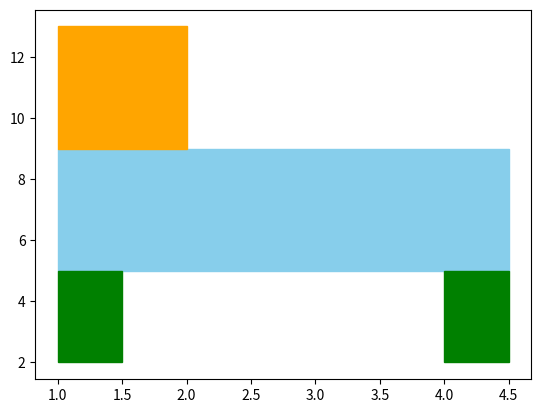

Source code (Python): (Note: this script raises an exception after producing the figure.)
import matplotlib.pyplot as plt
import numpy as np

# Function to draw a polygon
def draw_shape(points, color='blue', label=''):
    x = points[:, 0]
    y = points[:, 1]
    plt.fill(x, y, color=color, alpha=1, label=label)

# Translation function
def translate(points, tx, ty):
    translation_matrix = np.array([[1, 0, tx],
                                   [0, 1, ty],
                                   [0, 0, 1]])
    ones = np.ones((points.shape[0], 1))
    homogeneous = np.hstack((points, ones))
    translated = homogeneous.dot(translation_matrix.T)
    return translated[:, :2]

# Define the chair shape (seat, backrest, legs)
seat = np.array([[1, 9], [4.5, 9], [4.5, 5], [1, 5]])   # seat
back = np.array([[1, 13], [2, 13], [2, 9], [1, 9]])     # backrest
legs = np.array([[1, 5], [1.5, 5], [1.5, 2], [1, 2]])   # leg
legs2 = np.array([[4, 5], [4.5, 5], [4.5, 2], [4, 2]])  # leg

# Draw original chair (at default position)
draw_shape(seat, 'skyblue', 'Original Seat')
draw_shape(back, 'orange', 'Original Back')
draw_shape(legs, 'green', 'Original Leg')
draw_shape(legs2, 'green', 'Original Leg')

# Ask user for quadrant number
quad = int(input("Enter the quadrant number (1, 2, 3, or 4): "))

# Translation logic based on quadrant
if quad == 1:
    tx, ty = 5, 5        # +x, +y
elif quad == 2:
    tx, ty = -10, 5       # -x, +y
elif quad == 3:
    tx, ty = -10, -10     # -x, -y
elif quad == 4:
    tx, ty = 5, -10       # +x, -y
else:
    print("Invalid quadrant! Showing default position.")
    tx, ty = 0, 0

# Translate all parts of the chair
seat_t = translate(seat, tx, ty)
back_t = translate(back, tx, ty)
legs_t = translate(legs, tx, ty)
legs_t2 = translate(legs2, tx, ty)

# Draw translated chair
draw_shape(seat_t, 'deepskyblue', 'Translated Seat')
draw_shape(back_t, 'darkorange', 'Translated Back')
draw_shape(legs_t, 'limegreen', 'Translated Leg')
draw_shape(legs_t2, 'limegreen', 'Translated Leg')

# Set up axes for all 4 quadrants
plt.axhline(0, color='black', linewidth=1)
plt.axvline(0, color='black', linewidth=1)
plt.xlim(-15, 15)
plt.ylim(-15, 15)
plt.grid(True)
plt.title("Chair Translation in Different Quadrants")
plt.legend()
plt.axis('equal')
plt.show()
